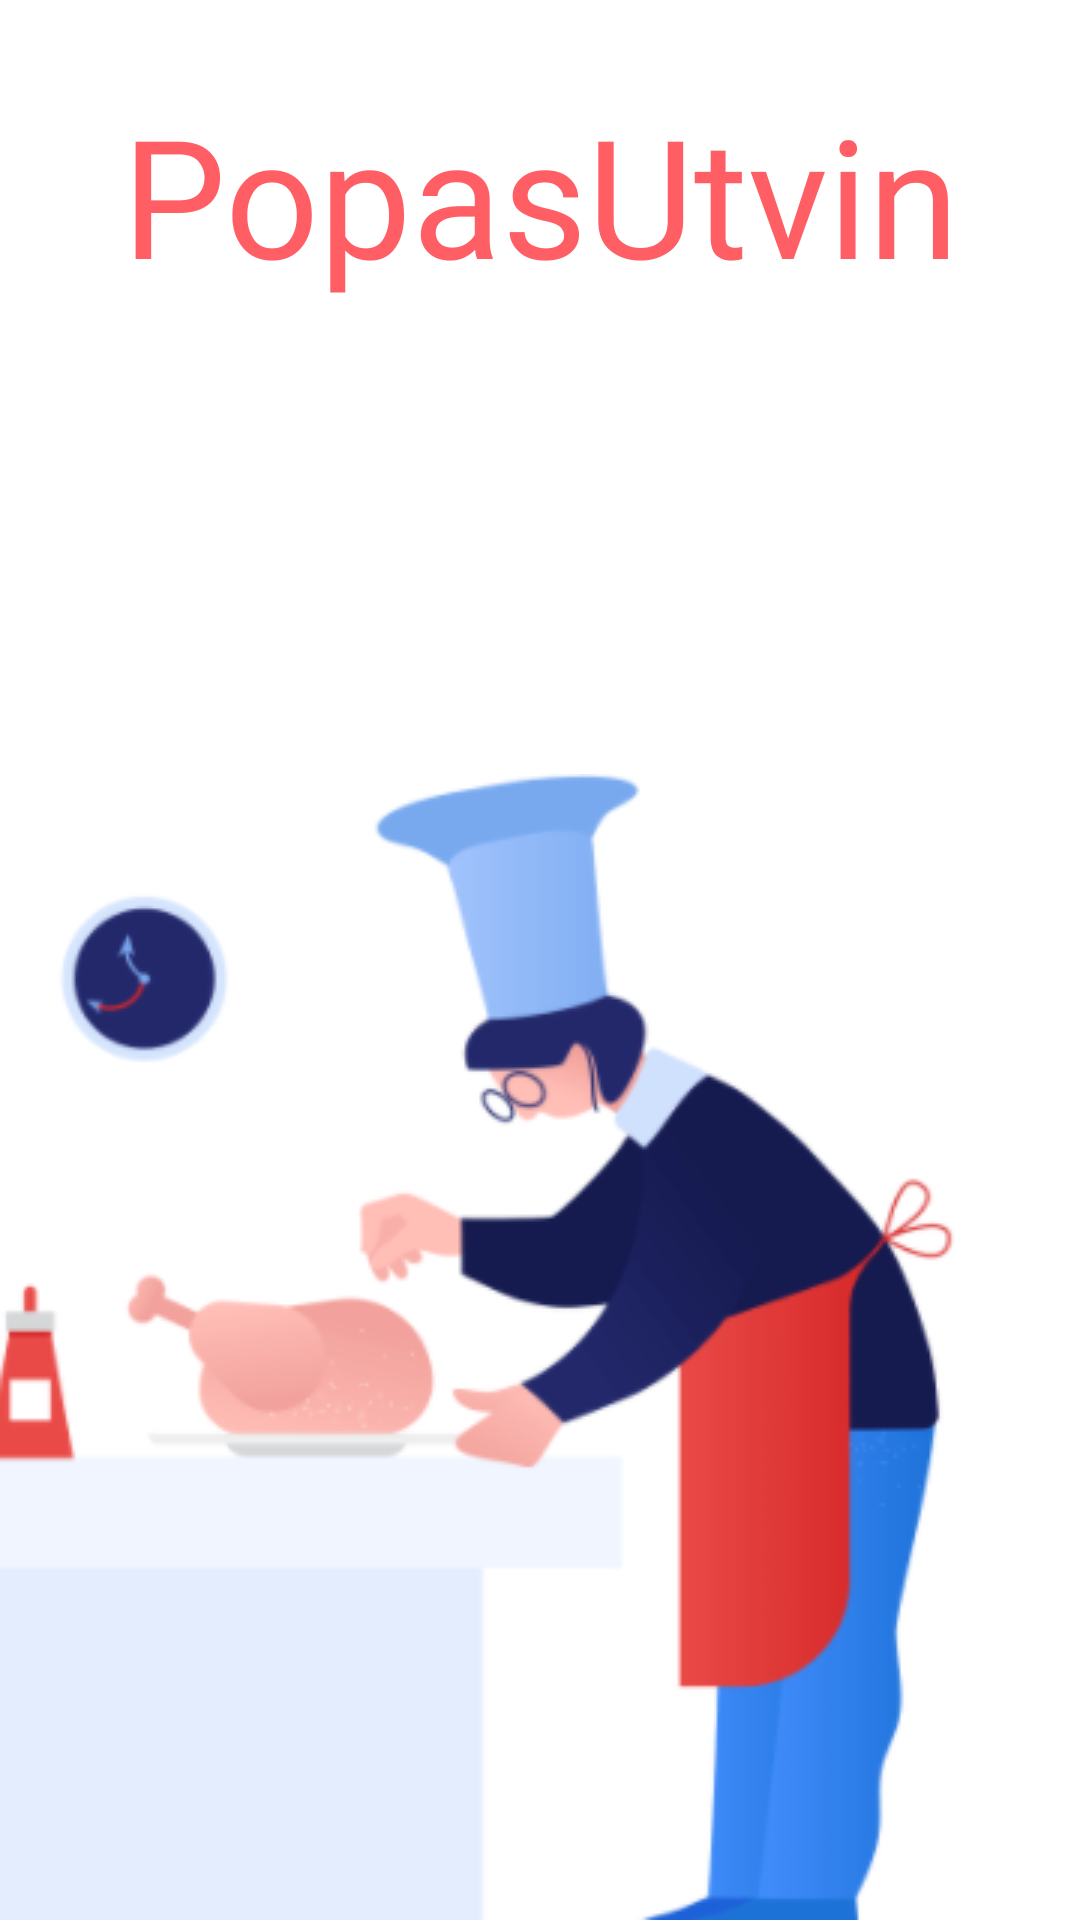

This screen was rendered from an Android layout file. Write that file and the resources it references.
<!-- AndroidManifest.xml: application theme Theme.PopasDelivery -->
<!-- res/layout/activity_main.xml -->
<?xml version="1.0" encoding="utf-8"?>
<androidx.constraintlayout.widget.ConstraintLayout xmlns:android="http://schemas.android.com/apk/res/android"
    xmlns:app="http://schemas.android.com/apk/res-auto"
    xmlns:tools="http://schemas.android.com/tools"
    android:layout_width="match_parent"
    android:layout_height="match_parent"
    android:textCursorDrawable="@color/red_orange"
    tools:context=".MainActivity">


    <TextView
        android:id="@+id/textView"
        android:layout_width="wrap_content"
        android:layout_height="wrap_content"
        android:layout_marginTop="28dp"
        android:fontFamily="@font/peb"
        android:text="PopasUtvin"
        android:textColor="@color/red_orange"
        android:textSize="55sp"
        app:layout_constraintEnd_toEndOf="parent"
        app:layout_constraintStart_toStartOf="parent"
        app:layout_constraintTop_toTopOf="parent" />

    <ImageView
        android:id="@+id/imageView"
        android:layout_width="wrap_content"
        android:layout_height="wrap_content"
        app:layout_constraintBottom_toBottomOf="parent"
        app:layout_constraintEnd_toEndOf="parent"
        app:layout_constraintHorizontal_bias="0.0"
        app:layout_constraintStart_toStartOf="parent"
        app:srcCompat="@drawable/back_loading" />

</androidx.constraintlayout.widget.ConstraintLayout>
<!-- resources referenced by this layout -->
<resources>
  <color name="red_orange">#FE5E64</color>
  <!-- drawable back_loading: png bitmap (drawable, 38500 bytes) -->
  <style name="Theme.PopasDelivery" parent="Theme.MaterialComponents.Light.NoActionBar">
          
          <item name="colorPrimary">@color/white</item>
          <item name="colorPrimaryVariant">@color/red_orange</item>
          <item name="colorOnPrimary">@color/white</item>
          
          <item name="colorSecondary">@color/red_orange</item>
          <item name="colorSecondaryVariant">@color/white</item>
          <item name="colorOnSecondary">@color/white</item>
          
          <item name="android:statusBarColor" tools:targetApi="l">?attr/colorPrimaryVariant</item>
          
          <item name="android:windowAnimationStyle">@style/CustomActivityAnimation</item>
      </style>
  <color name="white">#FFFFFFFF</color>
  <style name="CustomActivityAnimation" parent="@android:style/Animation.Activity">
          <item name="android:activityOpenEnterAnimation">@anim/slide_right</item>
          <item name="android:activityOpenExitAnimation">@anim/slide_out_left</item>
          <item name="android:activityCloseEnterAnimation">@anim/slide_left</item>
          <item name="android:activityCloseExitAnimation">@anim/slide_out_right</item>
      </style>
</resources>
